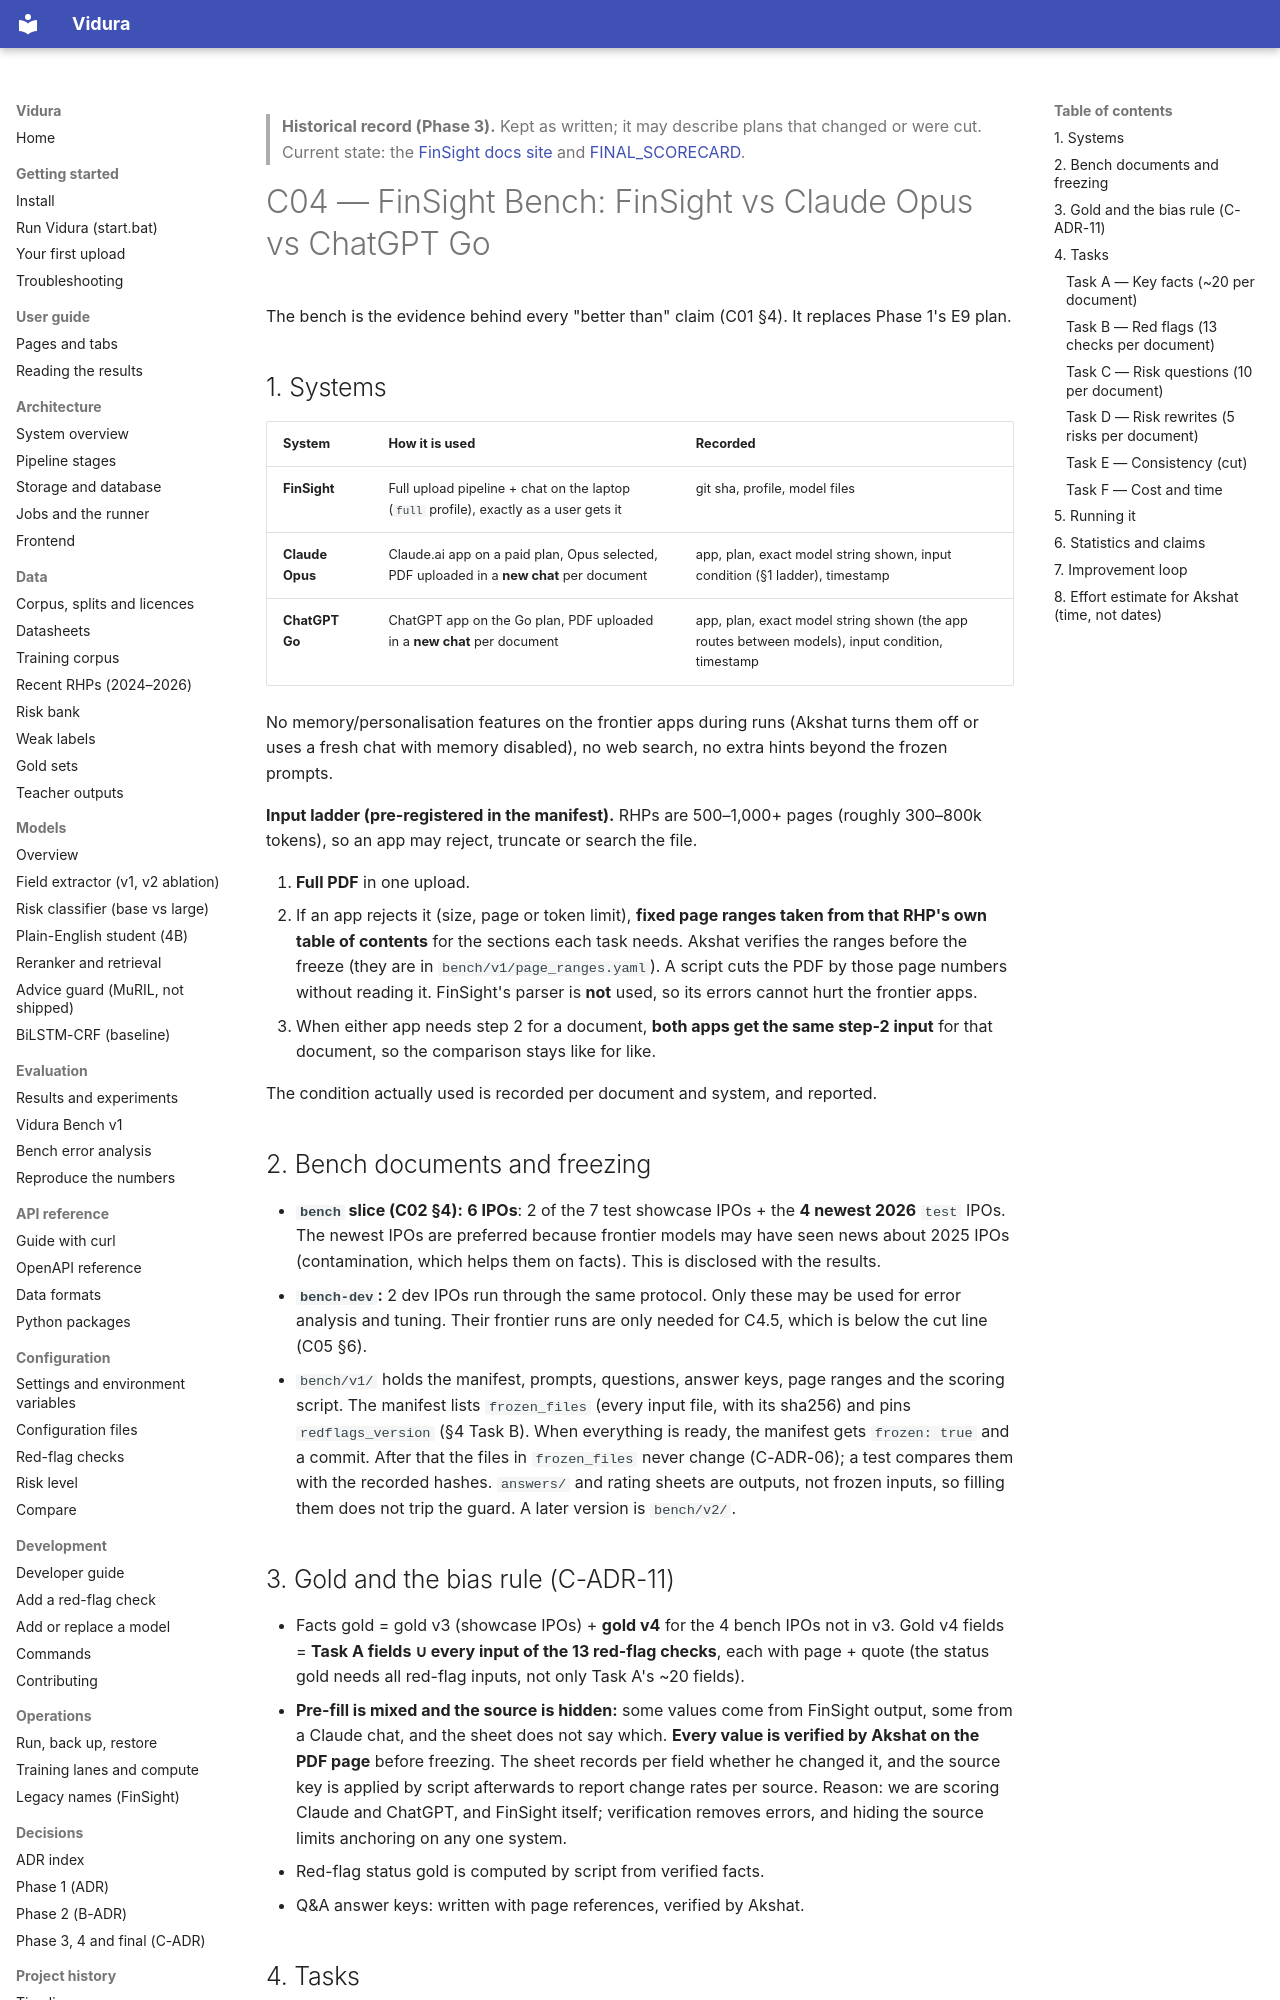

repository: AkshatTm/FinSight-IPO-X-Ray-for-Indian-retail-investors · page: phase3/C04_BENCHMARK/index.html · generator: mkdocs

> **Historical record (Phase 3).** Kept as written; it may describe plans that changed or were cut. Current state: the [FinSight docs site](https://github.com/AkshatTm/FinSight-IPO-X-Ray-for-Indian-retail-investors/blob/main/docs/index.md) and [FINAL_SCORECARD](https://github.com/AkshatTm/FinSight-IPO-X-Ray-for-Indian-retail-investors/blob/main/eval_results/final/FINAL_SCORECARD.md).

# C04 — FinSight Bench: FinSight vs Claude Opus vs ChatGPT Go

The bench is the evidence behind every "better than" claim (C01 §4). It replaces Phase 1's E9 plan.

## 1. Systems

| System | How it is used | Recorded |
| --- | --- | --- |
| **FinSight** | Full upload pipeline + chat on the laptop (`full` profile), exactly as a user gets it | git sha, profile, model files |
| **Claude Opus** | Claude.ai app on a paid plan, Opus selected, PDF uploaded in a **new chat** per document | app, plan, exact model string shown, input condition (§1 ladder), timestamp |
| **ChatGPT Go** | ChatGPT app on the Go plan, PDF uploaded in a **new chat** per document | app, plan, exact model string shown (the app routes between models), input condition, timestamp |

No memory/personalisation features on the frontier apps during runs (Akshat turns them off or uses a fresh chat with memory disabled), no web search, no extra hints beyond the frozen prompts.

**Input ladder (pre-registered in the manifest).** RHPs are 500–1,000+ pages (roughly 300–800k tokens), so an app may reject, truncate or search the file.

1. **Full PDF** in one upload.
2. If an app rejects it (size, page or token limit), **fixed page ranges taken from that RHP's own table of contents** for the sections each task needs. Akshat verifies the ranges before the freeze (they are in `bench/v1/page_ranges.yaml`). A script cuts the PDF by those page numbers without reading it. FinSight's parser is **not** used, so its errors cannot hurt the frontier apps.
3. When either app needs step 2 for a document, **both apps get the same step-2 input** for that document, so the comparison stays like for like.

The condition actually used is recorded per document and system, and reported.

## 2. Bench documents and freezing

- **`bench` slice (C02 §4):** **6 IPOs**: 2 of the 7 test showcase IPOs + the **4 newest 2026** `test` IPOs. The newest IPOs are preferred because frontier models may have seen news about 2025 IPOs (contamination, which helps them on facts). This is disclosed with the results.
- **`bench-dev`:** 2 dev IPOs run through the same protocol. Only these may be used for error analysis and tuning. Their frontier runs are only needed for C4.5, which is below the cut line (C05 §6).
- `bench/v1/` holds the manifest, prompts, questions, answer keys, page ranges and the scoring script. The manifest lists `frozen_files` (every input file, with its sha256) and pins `redflags_version` (§4 Task B). When everything is ready, the manifest gets `frozen: true` and a commit. After that the files in `frozen_files` never change (C-ADR-06); a test compares them with the recorded hashes. `answers/` and rating sheets are outputs, not frozen inputs, so filling them does not trip the guard. A later version is `bench/v2/`.
